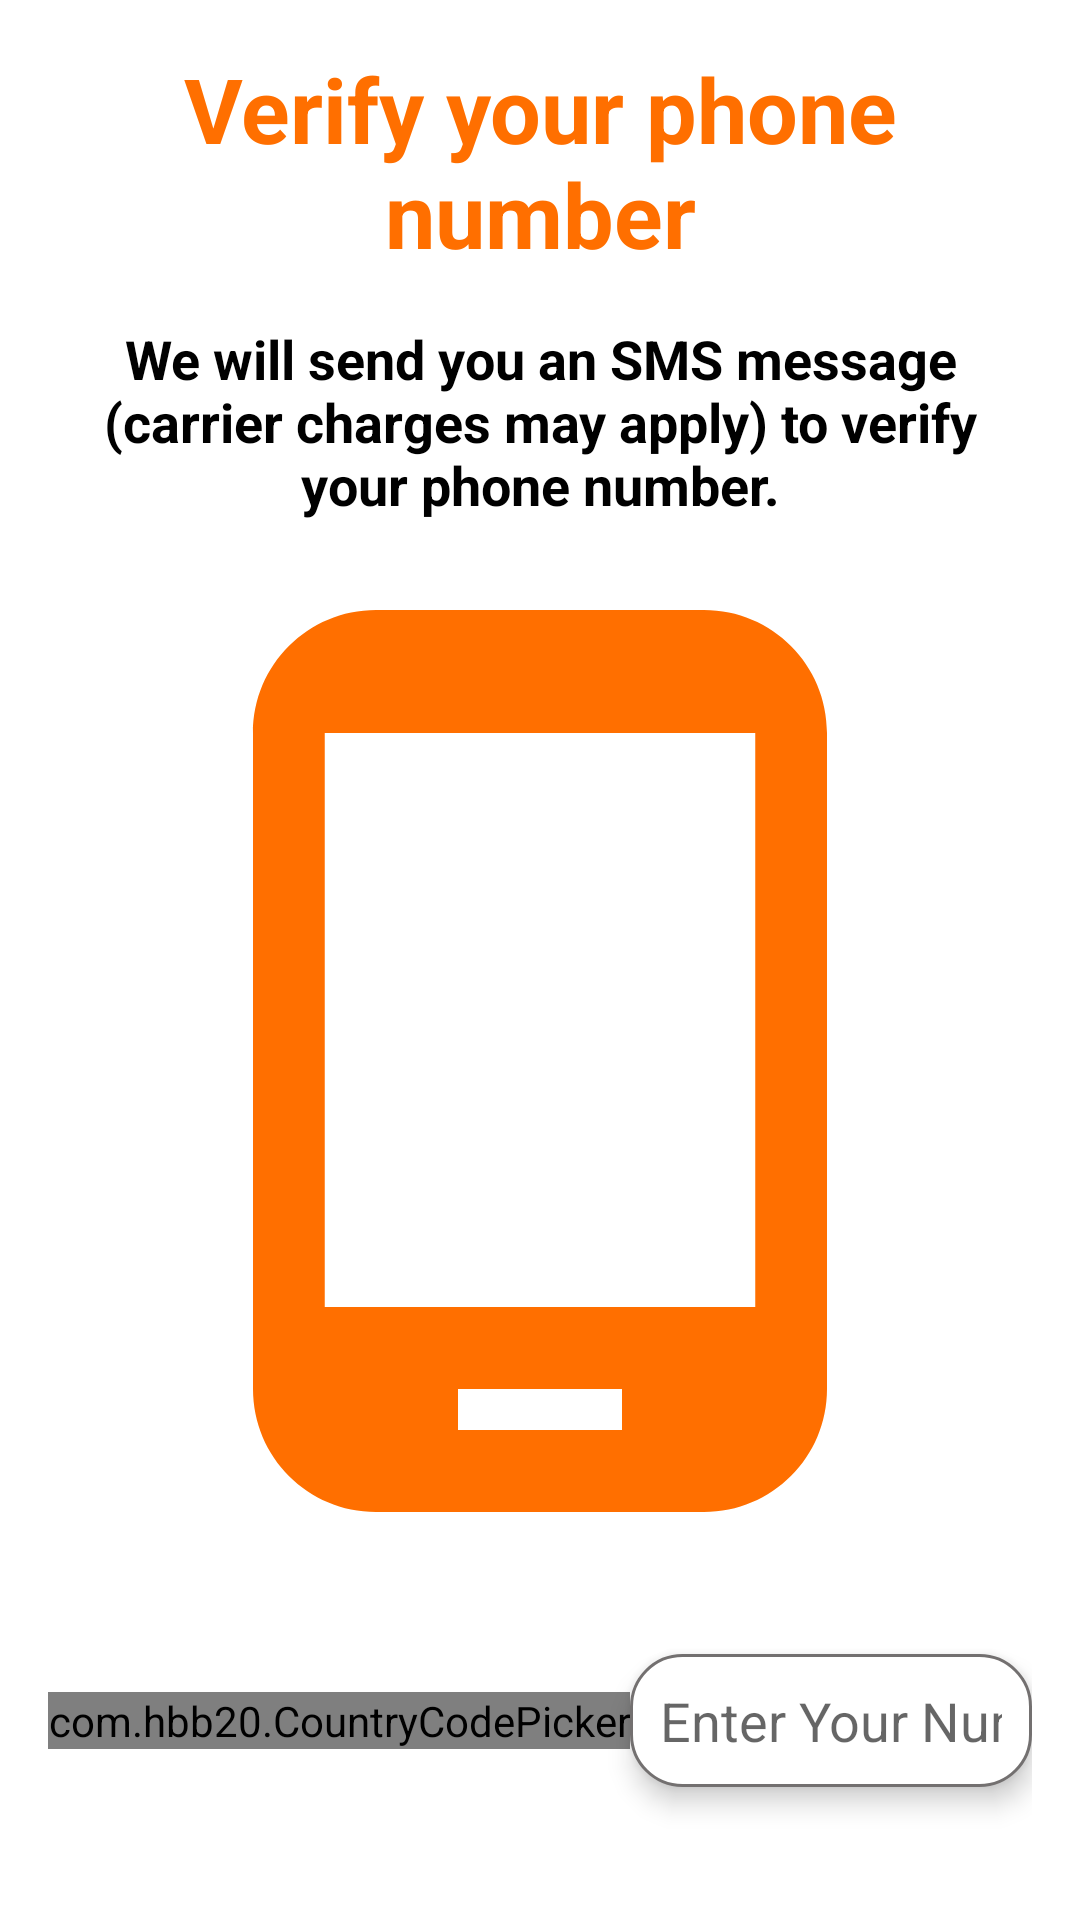

This screen was rendered from an Android layout file. Write that file and the resources it references.
<!-- AndroidManifest.xml: application theme Theme.MyCarShoppingApp -->
<!-- res/layout/activity_enter_number.xml -->
<?xml version="1.0" encoding="utf-8"?>
<LinearLayout xmlns:android="http://schemas.android.com/apk/res/android"
    xmlns:app="http://schemas.android.com/apk/res-auto"
    xmlns:tools="http://schemas.android.com/tools"
    android:layout_width="match_parent"
    android:layout_height="match_parent"
    android:background="#FFFFFF"
    android:orientation="vertical"
    android:padding="16dp"
    tools:context=".Registerationprocess.EnterNumber">

    <LinearLayout
        android:layout_width="match_parent"
        android:layout_height="wrap_content">

        <TextView
            android:layout_width="match_parent"
            android:layout_height="wrap_content"
            android:text="Verify your phone number"
            android:textAlignment="center"
            android:textColor="#FF6F00"
            android:textSize="30sp"
            android:textStyle="bold" />

    </LinearLayout>

    <LinearLayout
        android:layout_width="match_parent"
        android:layout_height="wrap_content"
        android:layout_marginTop="16dp"
        android:orientation="vertical">

        <TextView
            android:layout_width="match_parent"
            android:layout_height="wrap_content"
            android:text="We will send you an SMS message (carrier charges may apply) to verify your phone number."
            android:textAlignment="center"
            android:textStyle="bold"
            android:textColor="@color/black"
            android:textSize="18sp" />

        <ImageView
            android:layout_width="match_parent"
            android:layout_height="wrap_content"
            android:layout_marginTop="16dp"
            android:adjustViewBounds="true"
            android:scaleType="fitCenter"
            android:src="@drawable/phone_icon_orange" />

    </LinearLayout>

    <LinearLayout
        android:layout_width="match_parent"
        android:layout_height="80dp"
        android:layout_marginTop="16dp"
        android:gravity="center_vertical"
        android:orientation="horizontal">

        <com.hbb20.CountryCodePicker
            android:id="@+id/countryCodepicker"
            android:layout_width="wrap_content"
            android:layout_height="wrap_content"
            app:ccp_showFlag="true"
            app:ccp_showNameCode="false" />

        <EditText
            android:id="@+id/enter_number"
            android:layout_width="0dp"
            android:layout_height="wrap_content"
            android:layout_weight="1"
            android:background="@drawable/edit_text_rounded_corner"
            android:elevation="5dp"
            android:hint="Enter Your Number"
            android:inputType="phone"
            android:padding="10dp"
            android:textColor="@color/black" />

    </LinearLayout>

    <Button
        android:id="@+id/button_move_to_OTPScreen"
        android:layout_width="match_parent"
        android:layout_height="wrap_content"
        android:layout_marginTop="16dp"
        android:background="@drawable/btn_rounded_corner"
        android:backgroundTint="#FF6F00"
        android:text="NEXT"
        android:textColor="@color/white"
        android:textSize="20sp"
        android:textStyle="bold" />

    <TextView
        android:layout_width="match_parent"
        android:layout_height="wrap_content"
        android:layout_marginTop="16dp"
        android:text="You must be at least 18 years old to register"
        android:textSize="16sp" />

</LinearLayout>
<!-- resources referenced by this layout -->
<resources>
  <!-- drawable btn_rounded_corner (drawable) -->
  <?xml version="1.0" encoding="utf-8"?>
  <shape android:shape="rectangle" xmlns:android="http://schemas.android.com/apk/res/android">
  
      <stroke android:width="1dp" android:color="@color/white"/>
      <corners android:radius="25dp"/>
      <solid android:color="@color/white"/>
  </shape>
  <!-- drawable edit_text_rounded_corner (drawable) -->
  <?xml version="1.0" encoding="utf-8"?>
  <shape android:shape="rectangle" xmlns:android="http://schemas.android.com/apk/res/android">
  
      <stroke android:width="1dp" android:color="#737070"/>
      <corners android:radius="17dp"/>
      <solid android:color="@color/white"/>
  </shape>
  <!-- drawable phone_icon_orange (drawable) -->
  <vector android:height="24dp" android:tint="#FF6F00"
      android:viewportHeight="24" android:viewportWidth="24"
      android:width="24dp" xmlns:android="http://schemas.android.com/apk/res/android">
      <path android:fillColor="@android:color/white" android:pathData="M16,1L8,1C6.34,1 5,2.34 5,4v16c0,1.66 1.34,3 3,3h8c1.66,0 3,-1.34 3,-3L19,4c0,-1.66 -1.34,-3 -3,-3zM14,21h-4v-1h4v1zM17.25,18L6.75,18L6.75,4h10.5v14z"/>
  </vector>
  <style name="Theme.MyCarShoppingApp" parent="Base.Theme.MyCarShoppingApp" />
  <style name="Base.Theme.MyCarShoppingApp" parent="Theme.AppCompat.Light.NoActionBar">
          
          
          <item name="colorPrimary">@color/orange</item>
          <item name="colorPrimaryDark">@color/orange</item>
          <item name="colorAccent">@color/orange</item>
      </style>
  <!-- not gathered from this repository: default colours our renderer supplied (Android Studio template values) -->
  <color name="black">#FF000000</color>
  <color name="white">#FFFFFFFF</color>
</resources>
